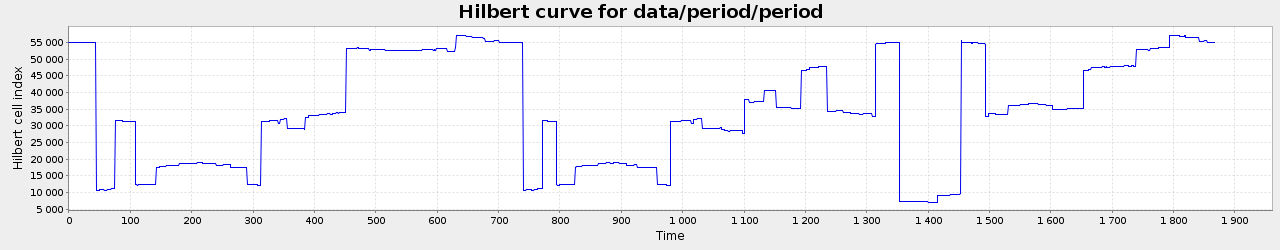

Values plotted in this chart, from the file beside it:
0, 54918.0
1, 54918
2, 54918
3, 54969
4, 54969
5, 54969
6, 54969
7, 54969
8, 54969
9, 54969
10, 54969
11, 54969
12, 54969
13, 54969
14, 54969
15, 54969
16, 54918
17, 54918
18, 54921
19, 54921
20, 54920
21, 54920
22, 54920
23, 54920
24, 54920
25, 54914
26, 54914
27, 54914
28, 54913
29, 54913
30, 54913
31, 54910
32, 54897
33, 54898
34, 54899
35, 54899
36, 54894
37, 54882
38, 54882
39, 54887
40, 54884
41, 54884
42, 54885
43, 54874
44, 54874
45, 10661
46, 10662
47, 10664
48, 10669
49, 10668
50, 10832
51, 10831
52, 10829
53, 10818
54, 10820
55, 10800
56, 10798
57, 10787
58, 10780
59, 10776
60, 10775
... 1,807 more rows
